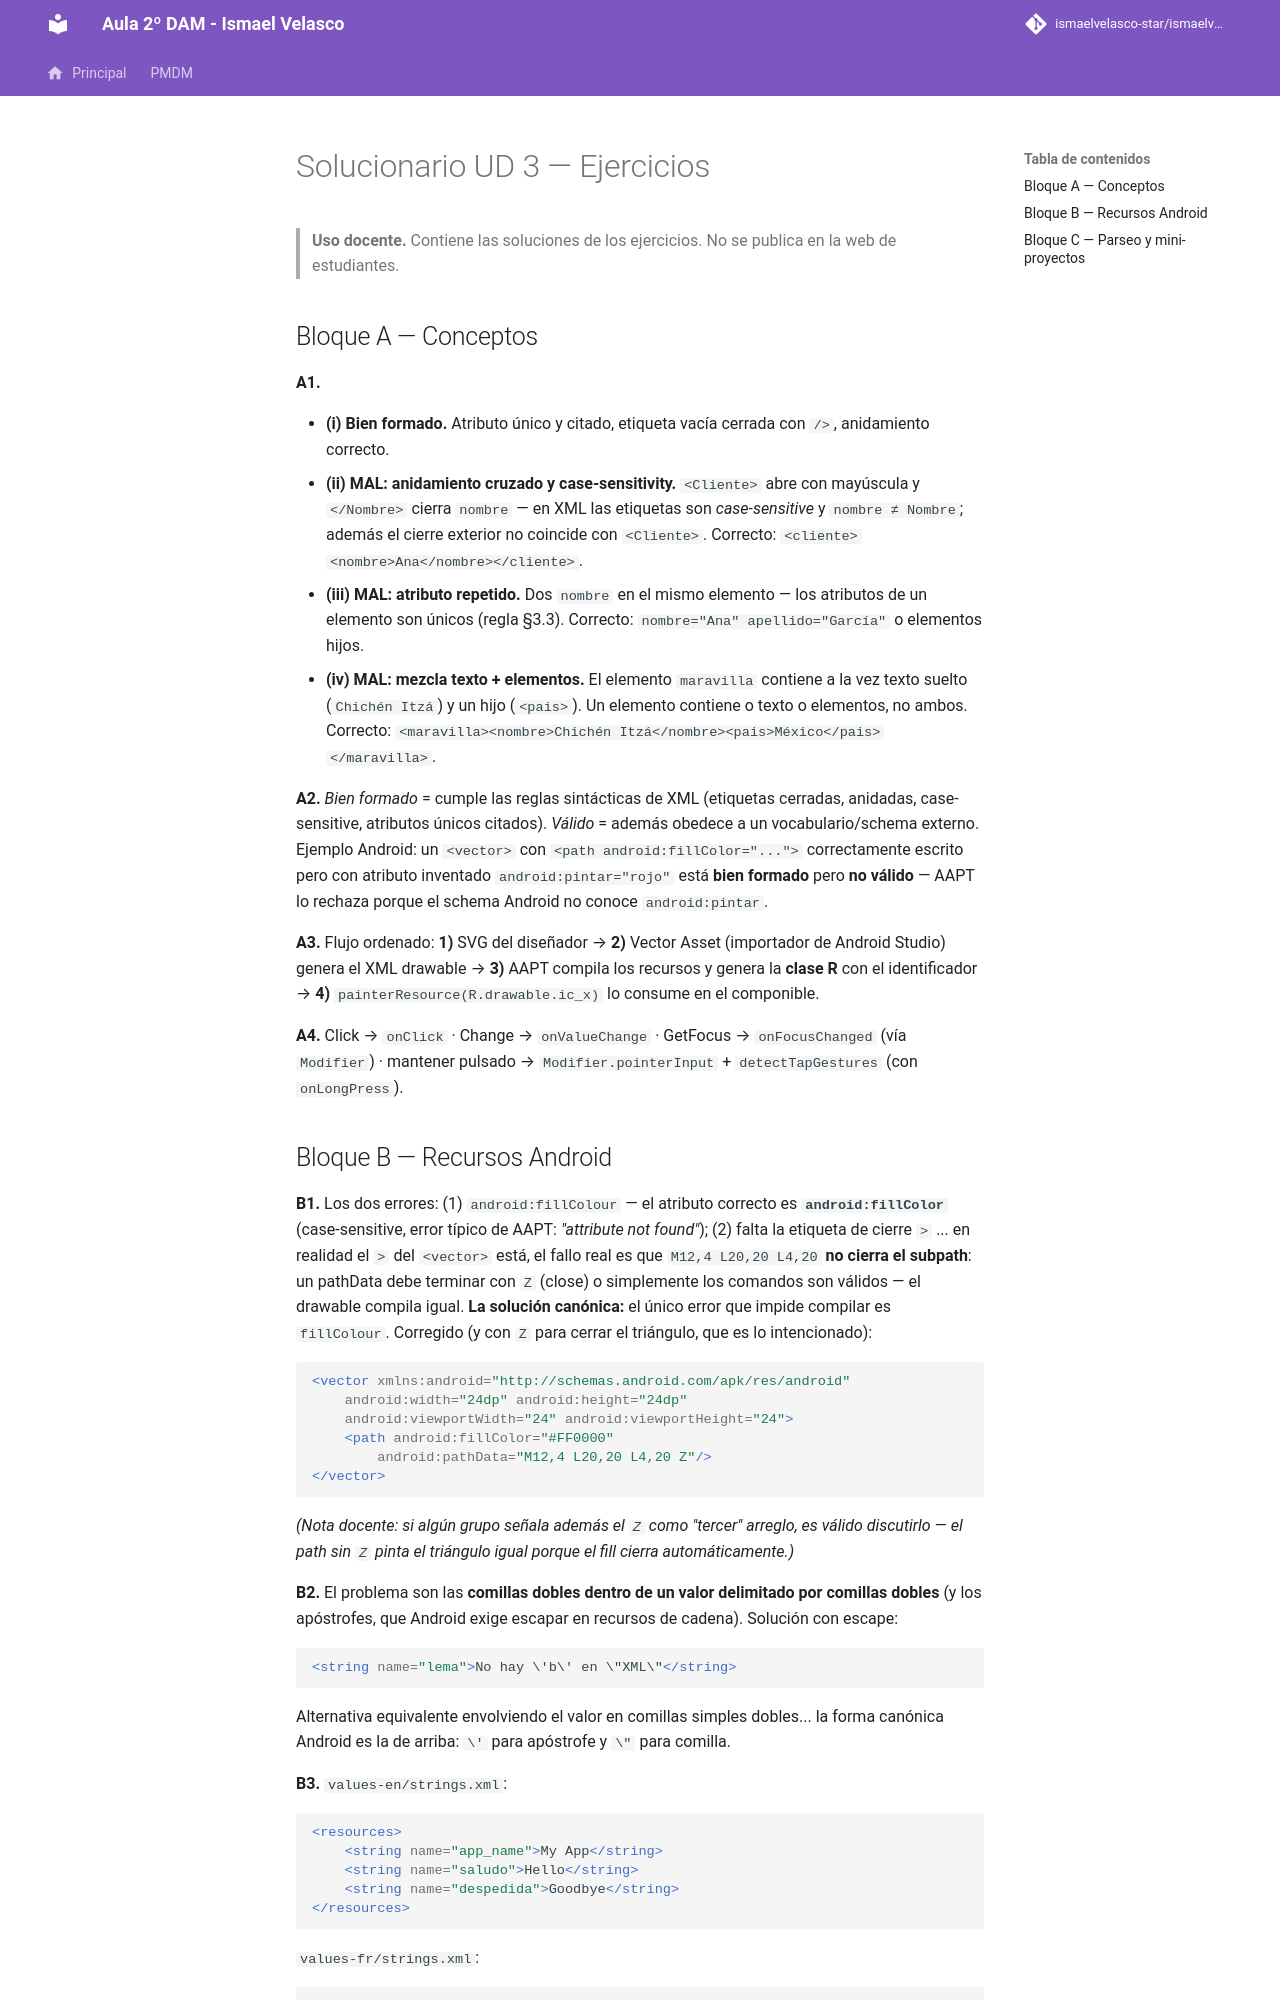

repository: IsmaelAndroid/ismaelvelasco-star.github.io · page: section2/u03/ejercicios/DI-U3.-Solucionario/index.html · generator: mkdocs

---
title: "UD 3 - Solucionario: Ejercicios de XML"
description: "Soluciones comentadas de los ejercicios del tema 3: conceptos XML, recursos Android, parseo con XmlPullParser y el validador bien formado."
authors:
    - Ismael Velasco
date: 2026-10-09
icon: "material/check-decagram"
permalink: /di/unidad3/ejercicios-soluciones
categories:
    - DI
tags:
    - DI
    - XML
    - Kotlin
    - Jetpack Compose
---

# Solucionario UD 3 — Ejercicios

> **Uso docente.** Contiene las soluciones de los ejercicios. No se publica en la web de estudiantes.

## Bloque A — Conceptos

**A1.**

- **(i) Bien formado.** Atributo único y citado, etiqueta vacía cerrada con `/>`, anidamiento correcto.
- **(ii) MAL: anidamiento cruzado y case-sensitivity.** `<Cliente>` abre con mayúscula y `</Nombre>` cierra `nombre` — en XML las etiquetas son *case-sensitive* y `nombre ≠ Nombre`; además el cierre exterior no coincide con `<Cliente>`. Correcto: `<cliente><nombre>Ana</nombre></cliente>`.
- **(iii) MAL: atributo repetido.** Dos `nombre` en el mismo elemento — los atributos de un elemento son únicos (regla §3.3). Correcto: `nombre="Ana" apellido="García"` o elementos hijos.
- **(iv) MAL: mezcla texto + elementos.** El elemento `maravilla` contiene a la vez texto suelto (`Chichén Itzá`) y un hijo (`<pais>`). Un elemento contiene o texto o elementos, no ambos. Correcto: `<maravilla><nombre>Chichén Itzá</nombre><pais>México</pais></maravilla>`.

**A2.** *Bien formado* = cumple las reglas sintácticas de XML (etiquetas cerradas, anidadas, case-sensitive, atributos únicos citados). *Válido* = además obedece a un vocabulario/schema externo. Ejemplo Android: un `<vector>` con `<path android:fillColor="...">` correctamente escrito pero con atributo inventado `android:pintar="rojo"` está **bien formado** pero **no válido** — AAPT lo rechaza porque el schema Android no conoce `android:pintar`.

**A3.** Flujo ordenado: **1)** SVG del diseñador → **2)** Vector Asset (importador de Android Studio) genera el XML drawable → **3)** AAPT compila los recursos y genera la **clase R** con el identificador → **4)** `painterResource(R.drawable.ic_x)` lo consume en el componible.

**A4.** Click → `onClick` · Change → `onValueChange` · GetFocus → `onFocusChanged` (vía `Modifier`) · mantener pulsado → `Modifier.pointerInput` + `detectTapGestures` (con `onLongPress`).
